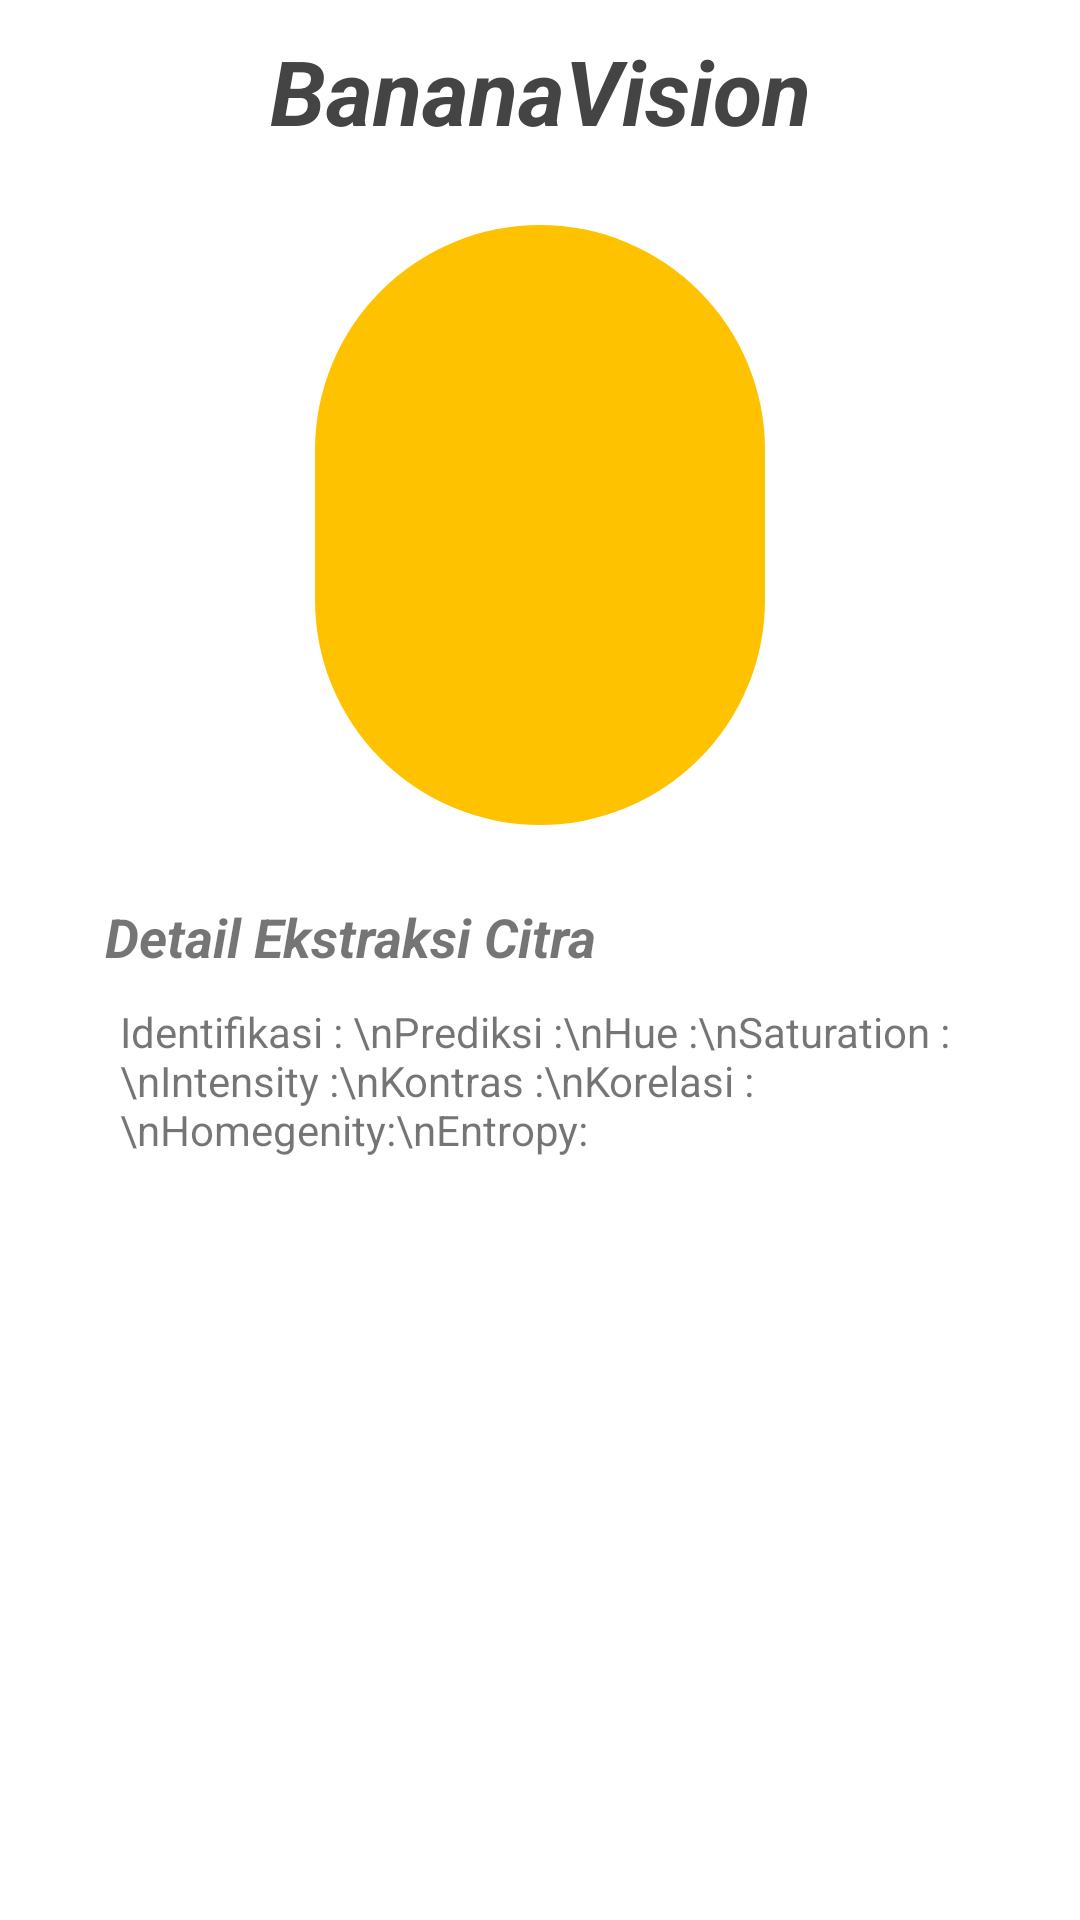

This screen was rendered from an Android layout file. Write that file and the resources it references.
<!-- AndroidManifest.xml: application theme AppTheme -->
<!-- res/layout/dialog_layout.xml -->
<?xml version="1.0" encoding="utf-8"?>
<RelativeLayout xmlns:android="http://schemas.android.com/apk/res/android"
    xmlns:app="http://schemas.android.com/apk/res-auto"
    android:orientation="vertical"
    android:layout_width="match_parent"
    android:layout_height="match_parent"
    android:background="#fff">
    <TextView
        android:id="@+id/title"
        android:layout_width="match_parent"
        android:layout_height="wrap_content"
        android:layout_marginTop="10dp"
        android:text="BananaVision"
        android:textSize="30dp"
        android:textColor="#444444"
        android:textAlignment="center"
        android:fontFamily="sans-serif"
        android:textStyle="bold|italic"
        android:layout_marginBottom="15dp"/>
    <ImageView
        android:layout_width="200dp"
        android:layout_height="150dp"
        android:src="@drawable/button_custom_main"
        android:layout_marginTop="100dp"
        android:id="@+id/imageViewDialog"
        android:rotation="90"
        android:layout_below="@+id/title"
        android:layout_alignParentTop="true"
        android:layout_centerHorizontal="true" />
    <TextView
        android:id="@+id/txtJudul"
        android:layout_width="wrap_content"
        android:layout_height="wrap_content"
        android:text="Detail Ekstraksi Citra"
        android:textStyle="bold|italic"
        android:textSize="18dp"
        android:layout_marginLeft="35dp"
        android:layout_marginTop="50dp"
        android:layout_below="@id/imageViewDialog"/>
    <TextView
        android:id="@+id/txtDetailDialog"
        android:layout_width="match_parent"
        android:layout_height="wrap_content"
        android:layout_marginLeft="40dp"
        android:layout_marginRight="40dp"
        android:layout_below="@id/txtJudul"
        android:layout_marginTop="10dp"
        android:layout_marginBottom="20dp"
        android:text="Identifikasi : \nPrediksi :\nHue :\nSaturation : \nIntensity :\nKontras :\nKorelasi :\nHomegenity:\nEntropy:"/>
</RelativeLayout>
<!-- resources referenced by this layout -->
<resources>
  <!-- drawable button_custom_main (drawable) -->
  <?xml version="1.0" encoding="utf-8"?>
  <shape xmlns:android="http://schemas.android.com/apk/res/android">
      <solid android:color="#ffc200"></solid>
      <corners android:radius="1000dp"></corners>
  </shape>
  <style name="AppTheme" parent="Theme.AppCompat.Light.NoActionBar">
          
          <item name="colorPrimary">#ffc200</item>
          <item name="colorPrimaryDark">#ffc200</item>
          <item name="colorAccent">#fff000</item>
      </style>
</resources>
